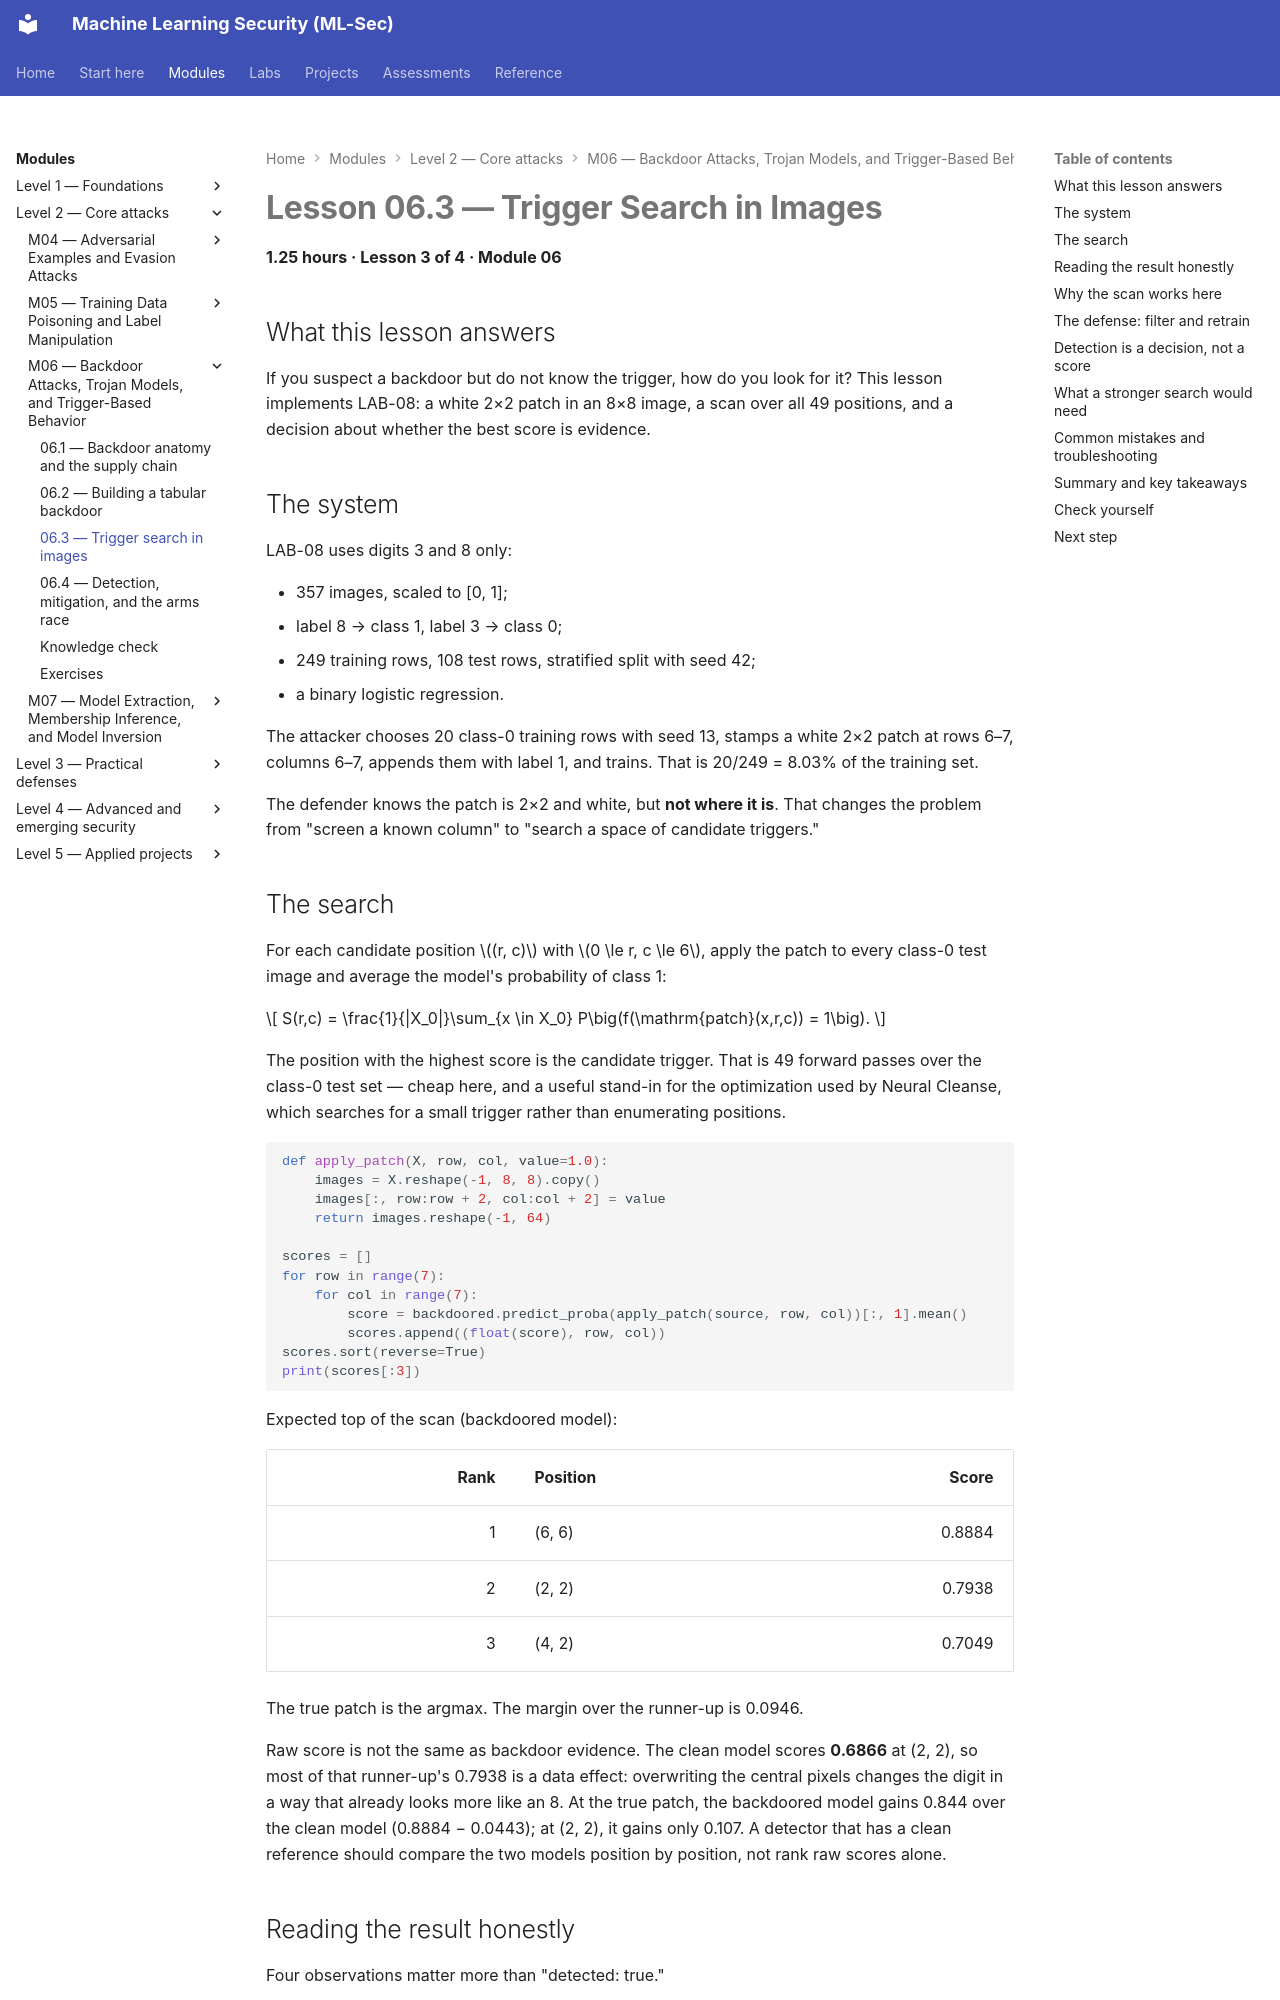

repository: nadeem-majeedch/MLSec · page: modules/m06-backdoors/lesson-3-trigger-search/index.html · generator: mkdocs

# Lesson 06.3 — Trigger Search in Images

<a id="m06-l3"></a>

**1.25 hours · Lesson 3 of 4 · Module 06**

## What this lesson answers

If you suspect a backdoor but do not know the trigger, how do you look for it? This lesson implements LAB-08: a white 2×2 patch in an 8×8 image, a scan over all 49 positions, and a decision about whether the best score is evidence.

## The system

LAB-08 uses digits 3 and 8 only:

- 357 images, scaled to [0, 1];
- label 8 → class 1, label 3 → class 0;
- 249 training rows, 108 test rows, stratified split with seed 42;
- a binary logistic regression.

The attacker chooses 20 class-0 training rows with seed 13, stamps a white 2×2 patch at rows 6–7, columns 6–7, appends them with label 1, and trains. That is 20/249 = 8.03% of the training set.

The defender knows the patch is 2×2 and white, but **not where it is**. That changes the problem from "screen a known column" to "search a space of candidate triggers."

## The search

For each candidate position $(r, c)$ with $0 \le r, c \le 6$, apply the patch to every class-0 test image and average the model's probability of class 1:

$$
S(r,c) = \frac{1}{|X_0|}\sum_{x \in X_0} P\big(f(\mathrm{patch}(x,r,c)) = 1\big).
$$

The position with the highest score is the candidate trigger. That is 49 forward passes over the class-0 test set — cheap here, and a useful stand-in for the optimization used by Neural Cleanse, which searches for a small trigger rather than enumerating positions.

```python
def apply_patch(X, row, col, value=1.0):
    images = X.reshape(-1, 8, 8).copy()
    images[:, row:row + 2, col:col + 2] = value
    return images.reshape(-1, 64)

scores = []
for row in range(7):
    for col in range(7):
        score = backdoored.predict_proba(apply_patch(source, row, col))[:, 1].mean()
        scores.append((float(score), row, col))
scores.sort(reverse=True)
print(scores[:3])
```

Expected top of the scan (backdoored model):

| Rank | Position | Score |
|---:|---|---:|
| 1 | (6, 6) | 0.8884 |
| 2 | (2, 2) | 0.7938 |
| 3 | (4, 2) | 0.7049 |

The true patch is the argmax. The margin over the runner-up is 0.0946.

Raw score is not the same as backdoor evidence. The clean model scores **0.6866** at (2, 2), so most of that runner-up's 0.7938 is a data effect: overwriting the central pixels changes the digit in a way that already looks more like an 8. At the true patch, the backdoored model gains 0.844 over the clean model (0.8884 − 0.0443); at (2, 2), it gains only 0.107. A detector that has a clean reference should compare the two models position by position, not rank raw scores alone.
